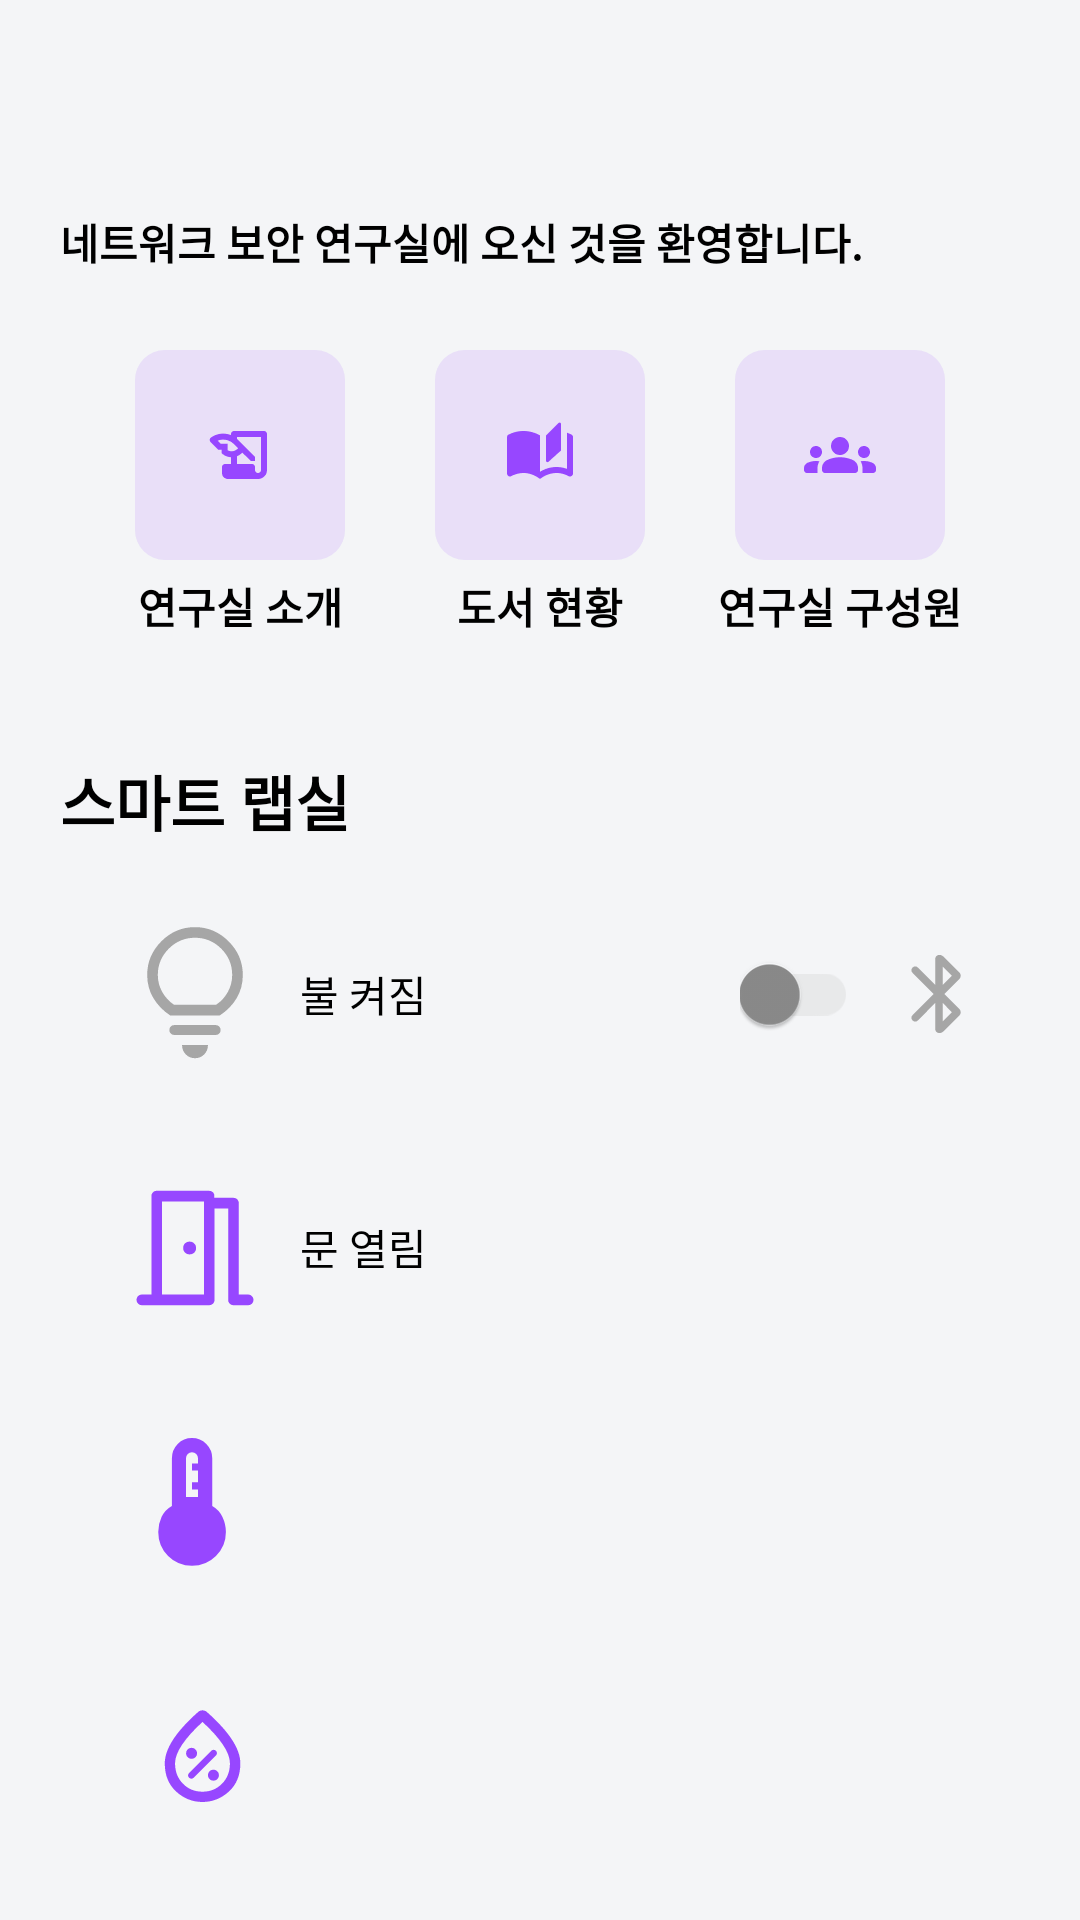

Write the Android layout XML for this screen, with the resource values it uses.
<!-- AndroidManifest.xml: application theme Theme.NSL_app -->
<!-- res/layout/fragment_home.xml -->
<?xml version="1.0" encoding="utf-8"?>
<LinearLayout xmlns:android="http://schemas.android.com/apk/res/android"
    xmlns:app="http://schemas.android.com/apk/res-auto"
    xmlns:tools="http://schemas.android.com/tools"
    android:layout_width="match_parent"
    android:layout_height="match_parent"
    android:background="@color/background_skylight"
    android:orientation="vertical"
    tools:context=".pages.home.HomeFragment">

    <LinearLayout
        android:layout_width="match_parent"
        android:layout_height="wrap_content"
        android:background="@drawable/home_top_background"
        android:orientation="vertical"
        android:paddingHorizontal="@dimen/margin_20"
        android:paddingTop="@dimen/margin_20"
        android:paddingBottom="@dimen/margin_20">

        <TextView
            android:id="@+id/tv_home_user_name"
            android:layout_width="wrap_content"
            android:layout_height="wrap_content"
            android:textColor="@color/black"
            android:textSize="30sp"
            android:textStyle="bold"
            tools:text="안녕하세요, 전윤호님" />

        <TextView
            android:layout_width="wrap_content"
            android:layout_height="wrap_content"
            android:layout_marginTop="10dp"
            android:text="@string/obj_welcome"
            android:textColor="@color/black"
            android:textStyle="bold" />

        <androidx.constraintlayout.widget.ConstraintLayout
            android:layout_width="match_parent"
            android:layout_height="wrap_content"
            android:gravity="center"
            android:orientation="horizontal">

            <ImageButton
                android:id="@+id/btn_home_lab_show"
                android:layout_width="70dp"
                android:layout_height="70dp"
                android:background="@drawable/round_white_tran_10"
                android:foreground="?attr/selectableItemBackground"
                android:src="@drawable/icon_history"
                app:layout_constraintBottom_toBottomOf="parent"
                app:layout_constraintEnd_toEndOf="parent"
                app:layout_constraintHorizontal_bias="0.1"
                app:layout_constraintStart_toStartOf="parent"
                app:layout_constraintTop_toTopOf="parent"
                app:tint="@color/main_color" />

            <TextView
                android:layout_width="wrap_content"
                android:layout_height="wrap_content"
                android:layout_marginTop="5dp"
                android:text="@string/obj_home_lab_show"
                android:textColor="@color/black"
                android:textStyle="bold"
                app:layout_constraintEnd_toEndOf="@+id/btn_home_lab_show"
                app:layout_constraintStart_toStartOf="@+id/btn_home_lab_show"
                app:layout_constraintTop_toBottomOf="@+id/btn_home_lab_show" />

            <ImageButton
                android:id="@+id/btn_home_books"
                android:layout_width="70dp"
                android:layout_height="70dp"
                android:background="@drawable/round_white_tran_10"
                android:foreground="?attr/selectableItemBackground"
                android:src="@drawable/icon_book"
                app:layout_constraintBottom_toBottomOf="parent"
                app:layout_constraintEnd_toEndOf="parent"
                app:layout_constraintHorizontal_bias="0.5"
                app:layout_constraintStart_toStartOf="parent"
                app:layout_constraintTop_toTopOf="parent"
                app:tint="@color/main_color" />

            <TextView
                android:layout_width="wrap_content"
                android:layout_height="wrap_content"
                android:layout_marginTop="5dp"
                android:text="@string/obj_home_books"
                android:textColor="@color/black"
                android:textStyle="bold"
                app:layout_constraintEnd_toEndOf="@+id/btn_home_books"
                app:layout_constraintStart_toStartOf="@+id/btn_home_books"
                app:layout_constraintTop_toBottomOf="@+id/btn_home_books" />

            <ImageButton
                android:id="@+id/btn_home_lab_member"
                android:layout_width="70dp"
                android:layout_height="70dp"
                android:background="@drawable/round_white_tran_10"
                android:foreground="?attr/selectableItemBackground"
                android:src="@drawable/icon_group"
                app:layout_constraintBottom_toBottomOf="parent"
                app:layout_constraintEnd_toEndOf="parent"
                app:layout_constraintHorizontal_bias="0.9"
                app:layout_constraintStart_toStartOf="parent"
                app:layout_constraintTop_toTopOf="parent"
                app:tint="@color/main_color" />

            <TextView
                android:layout_width="wrap_content"
                android:layout_height="wrap_content"
                android:layout_marginTop="5dp"
                android:text="@string/obj_home_lab_group"
                android:textColor="@color/black"
                android:textStyle="bold"
                app:layout_constraintEnd_toEndOf="@+id/btn_home_lab_member"
                app:layout_constraintStart_toStartOf="@+id/btn_home_lab_member"
                app:layout_constraintTop_toBottomOf="@+id/btn_home_lab_member" />

        </androidx.constraintlayout.widget.ConstraintLayout>
    </LinearLayout>


    <LinearLayout
        android:layout_width="match_parent"
        android:layout_height="match_parent"
        android:orientation="vertical"
        android:padding="20dp">

        <TextView
            android:layout_width="wrap_content"
            android:layout_height="wrap_content"
            android:text="@string/obj_home_smart_lab"
            android:textColor="@color/black"
            android:textSize="20sp"
            android:textStyle="bold" />

        <LinearLayout
            android:layout_width="match_parent"
            android:layout_height="match_parent"
            android:divider="@drawable/gap_for_vertical"
            android:orientation="vertical"
            android:showDividers="beginning|middle">


            <androidx.constraintlayout.widget.ConstraintLayout
                android:id="@+id/fl_smart_light"
                android:layout_width="match_parent"
                android:layout_height="0dp"
                android:layout_weight="1"
                android:background="@drawable/round_white_10">

                <TextView
                    android:id="@+id/tv_iot_light"
                    android:layout_width="wrap_content"
                    android:layout_height="wrap_content"
                    android:background="@drawable/round_white_10"
                    android:drawableStart="@drawable/ic_light"
                    android:drawablePadding="@dimen/margin_10"
                    android:gravity="center_vertical"
                    android:padding="@dimen/gap_line_double"
                    android:text="@string/obj_home_smart_light_on"
                    app:layout_constraintBottom_toBottomOf="parent"
                    app:layout_constraintStart_toStartOf="parent"
                    app:layout_constraintTop_toTopOf="parent" />

                <ImageButton
                    android:id="@+id/btn_connect_bluetooth_smart_light"
                    android:layout_width="wrap_content"
                    android:layout_height="wrap_content"
                    android:layout_marginEnd="10dp"
                    android:background="@null"
                    android:foreground="?attr/selectableItemBackground"
                    android:src="@drawable/ic_bluetooth"
                    app:layout_constraintBottom_toBottomOf="parent"
                    app:layout_constraintEnd_toEndOf="parent"
                    app:layout_constraintTop_toTopOf="parent"
                    app:tint="@color/iot_off_color" />

                <androidx.appcompat.widget.SwitchCompat
                    android:id="@+id/sw_home_smart_light"
                    android:layout_width="wrap_content"
                    android:layout_height="wrap_content"
                    android:layout_marginEnd="10dp"
                    android:theme="@style/customSwitch"
                    app:layout_constraintBottom_toBottomOf="parent"
                    app:layout_constraintEnd_toStartOf="@+id/btn_connect_bluetooth_smart_light"
                    app:layout_constraintTop_toTopOf="parent"
                    tools:checked="false" />

            </androidx.constraintlayout.widget.ConstraintLayout>

            <TextView
                android:id="@+id/tv_iot_door"
                android:layout_width="match_parent"
                android:layout_height="0dp"
                android:layout_weight="1"
                android:background="@drawable/round_white_10"
                android:drawableStart="@drawable/ic_door_open"
                android:drawablePadding="@dimen/margin_10"
                android:gravity="center_vertical"
                android:padding="@dimen/gap_line_double"
                android:text="@string/obj_home_smart_door_opened" />

            <TextView
                android:id="@+id/tv_iot_temp"
                android:layout_width="match_parent"
                android:layout_height="0dp"
                android:layout_weight="1"
                android:background="@drawable/round_white_10"
                android:drawableStart="@drawable/ic_temp"
                android:drawablePadding="@dimen/margin_10"
                android:gravity="center_vertical"
                android:padding="@dimen/gap_line_double"
                app:drawableTint="@color/main_color"
                tools:text="온도 1234 C" />

            <TextView
                android:layout_width="match_parent"
                android:layout_height="0dp"
                android:layout_weight="1"
                android:id="@+id/tv_iot_humidity"
                android:background="@drawable/round_white_10"
                android:drawableStart="@drawable/ic_humidity"
                android:drawablePadding="@dimen/margin_10"
                android:gravity="center_vertical"
                android:padding="@dimen/gap_line_double"
                android:paddingStart="30dp"
                tools:text="습도 72.5 %" />
        </LinearLayout>
    </LinearLayout>
</LinearLayout>
<!-- resources referenced by this layout -->
<resources>
  <color name="background_skylight">#F4F5F7</color>
  <color name="black">#FF000000</color>
  <color name="iot_off_color">#A6A6A6</color>
  <color name="main_color">#9747FF</color>
  <dimen name="gap_line_double">20dp</dimen>
  <dimen name="margin_10">10dp</dimen>
  <dimen name="margin_20">20dp</dimen>
  <!-- drawable gap_for_vertical (drawable) -->
  <?xml version="1.0" encoding="utf-8"?>
  <shape xmlns:android="http://schemas.android.com/apk/res/android"
      android:shape="rectangle">
      <size
          android:width="0dp"
          android:height="15dp" />
  </shape>
  <!-- drawable ic_temp (drawable) -->
  <vector xmlns:android="http://schemas.android.com/apk/res/android"
      android:width="48dp"
      android:height="48dp"
      android:viewportWidth="960"
      android:viewportHeight="960">
    <path
        android:fillColor="#FF000000"
        android:pathData="M479.85,905Q386,905 320.5,839.55T255,679.53Q255,627 277.5,579q22.5,-48 68.5,-73L346,189q0,-56.25 38.67,-95.63T479.65,54q56.3,0 95.83,39.38Q615,132.75 615,189v317q45,25.27 68,73.24Q706,627.2 706,680q0,94.11 -66.15,159.55 -66.15,65.44 -160,65.44ZM440,447h80v-51h-40v-47h40v-79h-40v-46.5h40L520,189q0,-16.83 -11.62,-28.41Q496.75,149 479.88,149 463,149 451.5,160.59 440,172.17 440,189v258Z"/>
  </vector>
  <!-- drawable round_white_tran_10 (drawable) -->
  <?xml version="1.0" encoding="utf-8"?>
  <shape xmlns:android="http://schemas.android.com/apk/res/android">
      <solid
          android:color="@color/main_color_light" />
      <corners
          android:radius="10dp" />
  </shape>
  <string name="obj_home_books">도서 현황</string>
  <string name="obj_home_lab_group">연구실 구성원</string>
  <string name="obj_home_lab_show">연구실 소개</string>
  <string name="obj_home_smart_door_opened">문 열림</string>
  <string name="obj_home_smart_lab">스마트 랩실</string>
  <string name="obj_home_smart_light_on">불 켜짐</string>
  <string name="obj_welcome">네트워크 보안 연구실에 오신 것을 환영합니다.</string>
  <style name="customSwitch" parent="Theme.AppCompat.Light">
          
          <item name="colorControlActivated">@color/main_color</item>
  
          
          <item name="colorSwitchThumbNormal">#8B8B8B</item>
  
          
          <item name="android:colorForeground">#cecece</item>
      </style>
  <style name="Theme.NSL_app" parent="Theme.AppCompat.Light.NoActionBar">
          
          <item name="colorPrimary">@color/white</item>
          <item name="colorPrimaryVariant">@color/purple_700</item>
          <item name="colorOnPrimary">@color/white</item>
          
          <item name="colorSecondary">@color/teal_200</item>
          <item name="colorSecondaryVariant">@color/teal_700</item>
          <item name="colorOnSecondary">@color/black</item>
          
          <item name="android:statusBarColor" tools:targetApi="l">@color/white</item>
          <item name="android:windowLightStatusBar">true</item>
          
  
  
          <item name="android:checkboxStyle">@style/customCheckBox</item>
          <item name="android:textColor">@color/black</item>
          <item name="android:buttonStyle">@style/customBtnStyle</item>
  
          
          <item name="android:windowBackground">@color/white</item>
  
          
      </style>
  <color name="main_color_light">#209747FF</color>
  <color name="white">#FFFFFFFF</color>
  <color name="purple_700">#FF3700B3</color>
  <color name="teal_200">#FF03DAC5</color>
  <color name="teal_700">#FF018786</color>
  <style name="customCheckBox" parent="Widget.AppCompat.CompoundButton.CheckBox">
          <item name="android:buttonTint">@color/main_color</item>
      </style>
  <style name="customBtnStyle" parent="TextAppearance.AppCompat.Button">
          <item name="android:textStyle">bold</item>
          <item name="android:textColor">@color/white</item>
          <item name="android:gravity">center</item>
      </style>
</resources>
